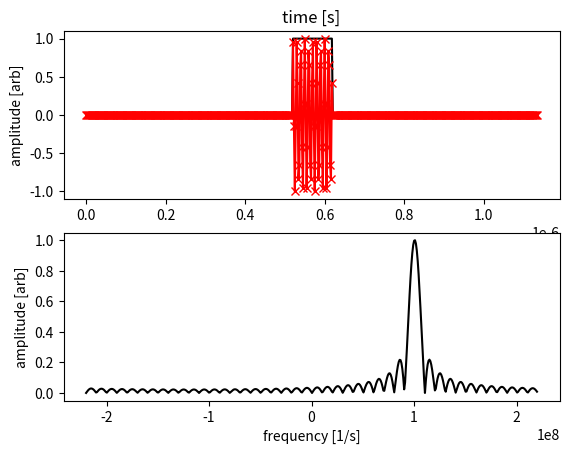

Reproduce this figure in Python.
#!/usr/bin/env python

import numpy as np
import matplotlib.pyplot as plt
from scipy.fft import fft, fftshift

# Inputs
N         = 500
f0        = 100e6 # Hz
BW        = 20e6  # Hz # used for the square pulse width
BW_sample = 50e6  # Hz # smallest f0/M > BW where M is an integer

# Create time array based on Nyquist rate or theorem
Fny           = 2*(f0+BW/2)   # Largest frequency to capture
Ts_ny         = 1/Fny         # Nyquist rate
Ts_nyt        = 1/(BW)        # Nyquist-Shannon Theorem
Ts_nyt_sample = 1/(BW_sample) # center spectrum wit f0 integer multiple of BW_ceter

dt_sample = Ts_ny/2
#dt_sample = Ts_nyt_sample

t = np.array([i*dt_sample for i in range(N)])

# Signal: rect pulse with with Rayleigh beamwidth = BW
T  = 1/BW         # For a Rect pulse
t0 = N/2*dt_sample

f_signal = np.where(abs(t-t0) <= T, np.exp(1j*2*np.pi*f0*t), 0)
# f_signal = np.zeros(N)
# f_signal[int(N/2)] = 100

f = f_signal
# Do not convert to baseband; use the sample replication proptery to convert

# Plot time signal
fig, ax = plt.subplots(2, 1)
ax[0].plot(t,abs(f), '-k')
ax[0].plot(t,f.real, '-xr')
ax[0].set_title("time [s]")
ax[0].set_ylabel("amplitude [arb]")

# Calculate the Fourier Transform
Fs = fft(f)
Fsp = fftshift(Fs)/N
k = np.linspace(-1/(2*dt_sample), 1/(2*dt_sample), N)  # frequency

# Plot Fourier signal
ax[1].plot(k, np.abs(Fsp)/max(abs(Fsp)), '-k', label="amp")
ax[1].set_xlabel("frequency [1/s]")
ax[1].set_ylabel("amplitude [arb]")
